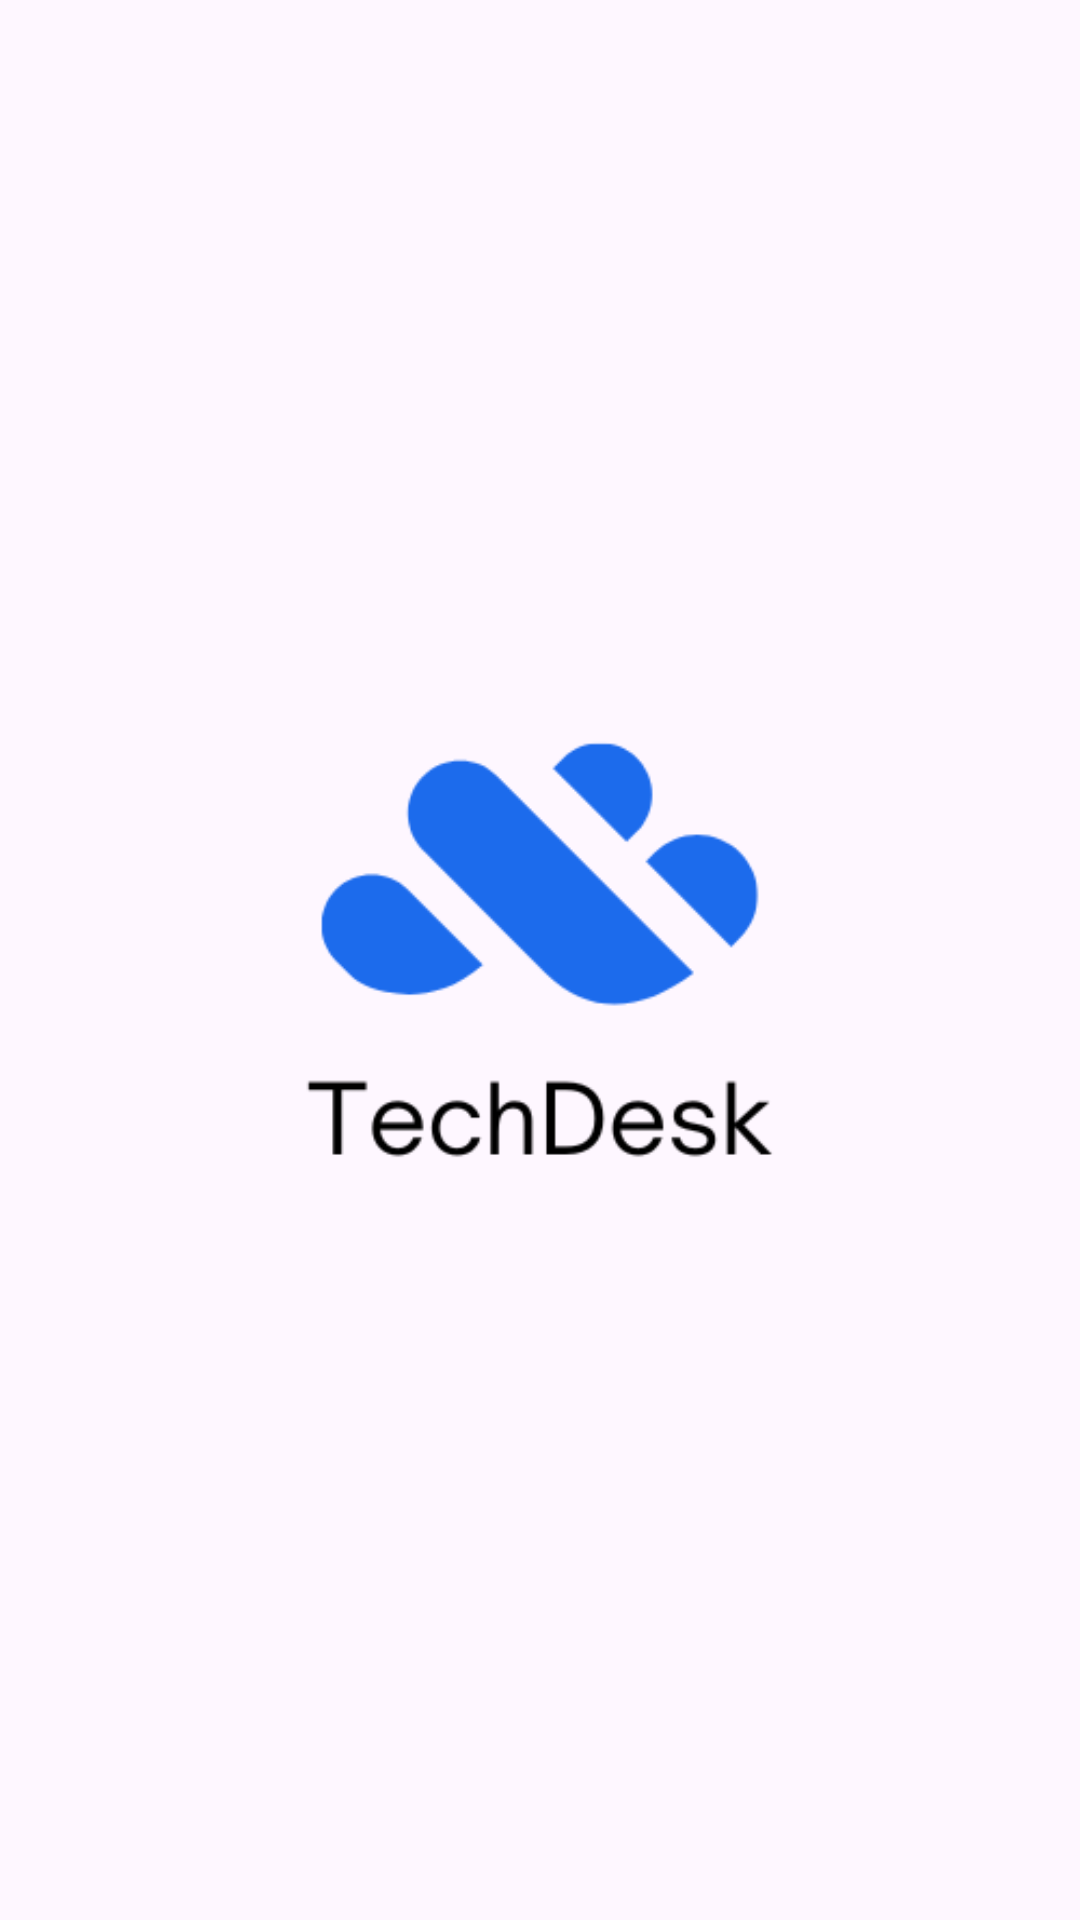

This screen was rendered from an Android layout file. Write that file and the resources it references.
<!-- AndroidManifest.xml: application theme Theme.TechDeskMobile -->
<!-- res/layout/activity_main.xml -->
<?xml version="1.0" encoding="utf-8"?>
<androidx.constraintlayout.widget.ConstraintLayout xmlns:android="http://schemas.android.com/apk/res/android"
    xmlns:app="http://schemas.android.com/apk/res-auto"
    xmlns:tools="http://schemas.android.com/tools"
    android:id="@+id/main"
    android:layout_width="match_parent"
    android:layout_height="match_parent"
    tools:context=".MainActivity">

    <RelativeLayout
        android:layout_width="match_parent"
        android:layout_height="match_parent">

        <ImageView
            android:id="@+id/imageView6"
            android:layout_width="wrap_content"
            android:layout_height="wrap_content"
            android:layout_centerInParent="true"
            android:src="@drawable/techdesk" />
    </RelativeLayout>



</androidx.constraintlayout.widget.ConstraintLayout>
<!-- resources referenced by this layout -->
<resources>
  <!-- drawable techdesk: png bitmap (drawable, 10859 bytes) -->
  <style name="Theme.TechDeskMobile" parent="Base.Theme.TechDeskMobile" />
  <style name="Base.Theme.TechDeskMobile" parent="Theme.Material3.DayNight.NoActionBar">
          
          
          <item name="colorPrimary">@color/blue</item>  
      </style>
  <color name="blue">#FF1C6BEC</color>
</resources>
